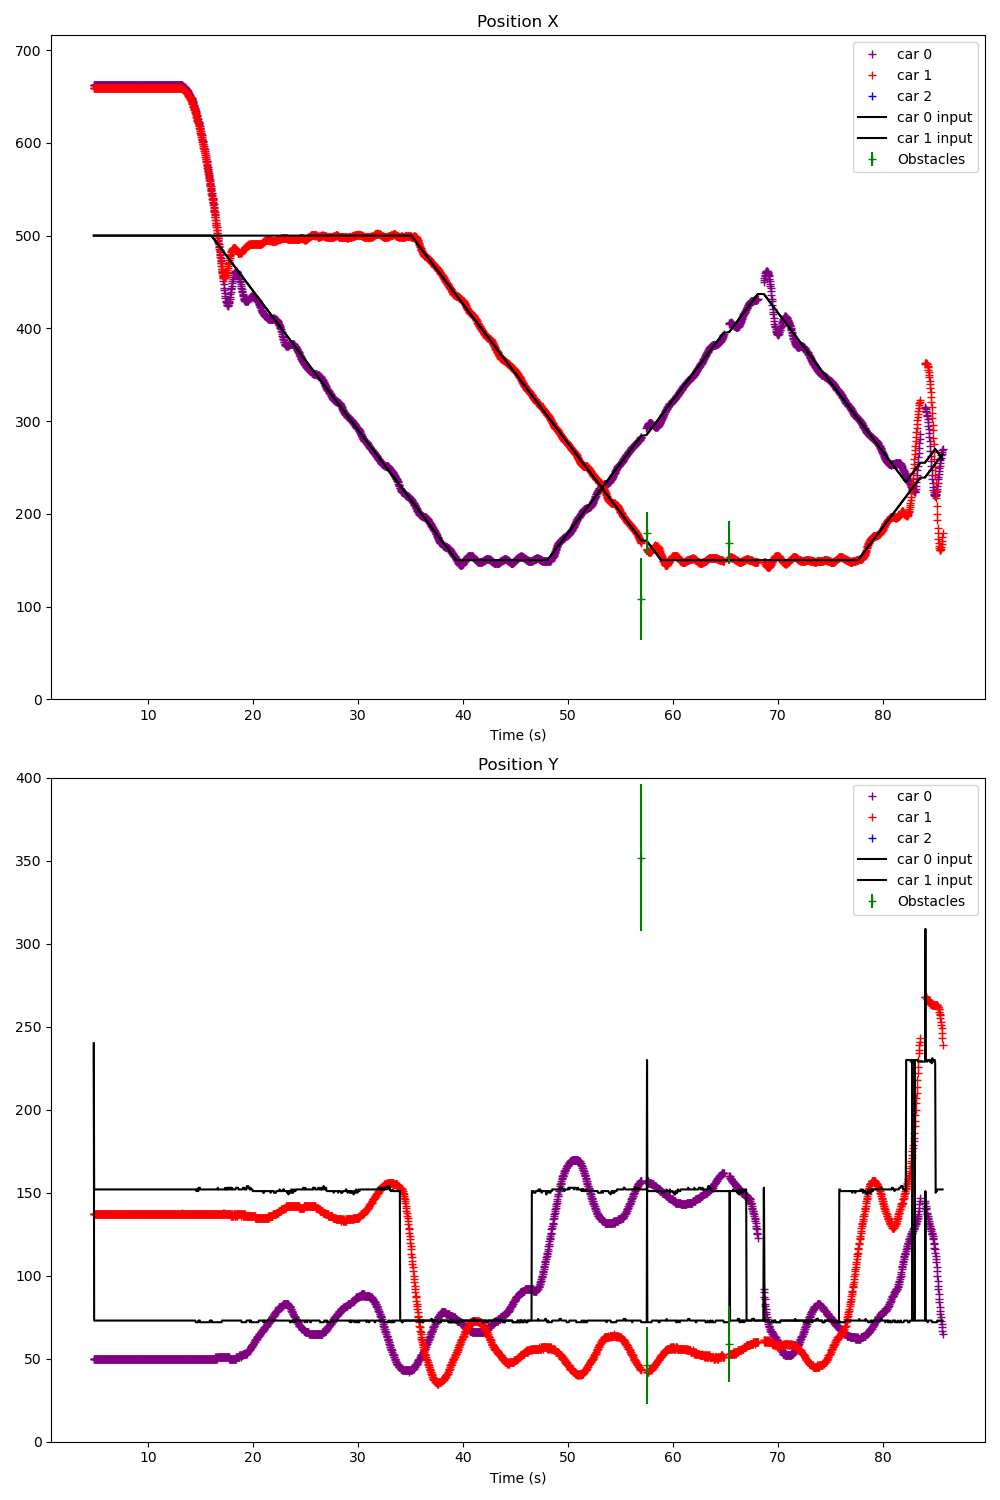

Source data for this figure (header and first rows):
Time (s); ; car_position; ; input; ; command; ; treadmill; ; obstacles; 
4.834; ; 0; 662; 50; -1; 0; 0; 1; 659; 137; -6; 0; 0; ; 300; 200; ; 0; 0; ; ; 
4.853; ; 0; 662; 50; -1; 0; 0; 1; 659; 137; -7; 0; 0; ; 0; 500; 240; 1; 500; 240; ; 0; 0
4.888; ; 0; 662; 50; -1; 0; 0; 1; 659; 137; -8; 0; 0; ; 0; 500; 73; 1; 500; 152; ; 0; 0
4.920; ; 0; 662; 50; 0; 0; 0; 1; 659; 137; -8; 0; 0; ; 0; 500; 73; 1; 500; 152; ; 0; 0
4.953; ; 0; 662; 50; -1; 0; 0; 1; 659; 137; -7; 0; 0; ; 0; 500; 73; 1; 500; 152; ; 0; 0
4.995; ; 0; 662; 50; 0; 0; 0; 1; 659; 137; -7; 0; 0; ; 0; 500; 73; 1; 500; 152; ; 0; 0
5.029; ; 0; 662; 50; -1; 0; 0; 1; 659; 137; -8; 0; 0; ; 0; 500; 73; 1; 500; 152; ; 0; 0
5.058; ; 0; 662; 50; 0; 0; 0; 1; 659; 137; -7; 0; 0; ; 0; 500; 73; 1; 500; 152; ; 0; 0
5.091; ; 0; 662; 50; -1; 0; 0; 1; 659; 137; -7; 0; 0; ; 0; 500; 73; 1; 500; 152; ; 0; 0
5.123; ; 0; 662; 50; 0; 0; 0; 1; 659; 137; -7; 0; 0; ; 0; 500; 73; 1; 500; 152; ; 0; 0
5.157; ; 0; 662; 50; 0; 0; 0; 1; 659; 137; -7; 0; 0; ; 0; 500; 73; 1; 500; 152; ; 0; 0
5.194; ; 0; 662; 50; 0; 0; 0; 1; 659; 137; -7; 0; 0; ; 0; 500; 73; 1; 500; 152; ; 0; 0
5.224; ; 0; 662; 50; 0; 0; 0; 1; 659; 137; -6; 0; 0; ; 0; 500; 73; 1; 500; 152; ; 0; 0
5.255; ; 0; 662; 50; 0; 0; 0; 1; 659; 137; -8; 0; 0; ; 0; 500; 73; 1; 500; 152; ; 0; 0
5.293; ; 0; 662; 50; -1; 0; 0; 1; 659; 137; -8; 0; 0; ; 0; 500; 73; 1; 500; 152; ; 0; 0
5.325; ; 0; 662; 50; 0; 0; 0; 1; 659; 137; -8; 0; 0; ; 0; 500; 73; 1; 500; 152; ; 0; 0
5.358; ; 0; 662; 50; -1; 0; 0; 1; 659; 137; -7; 0; 0; ; 0; 500; 73; 1; 500; 152; ; 0; 0
5.394; ; 0; 662; 50; 0; 0; 0; 1; 659; 137; -7; 0; 0; ; 0; 500; 73; 1; 500; 152; ; 0; 0
5.424; ; 0; 662; 50; -2; 0; 0; 1; 659; 137; -8; 0; 0; ; 0; 500; 73; 1; 500; 152; ; 0; 0
5.457; ; 0; 662; 50; -1; 0; 0; 1; 659; 137; -6; 0; 0; ; 0; 500; 73; 1; 500; 152; ; 0; 0
5.493; ; 0; 662; 50; 0; 0; 0; 1; 659; 137; -8; 0; 0; ; 0; 500; 73; 1; 500; 152; ; 0; 0
5.525; ; 0; 662; 50; 0; 0; 0; 1; 659; 137; -8; 0; 0; ; 0; 500; 73; 1; 500; 152; ; 0; 0
5.556; ; 0; 662; 50; -1; 0; 0; 1; 659; 137; -8; 0; 0; ; 0; 500; 73; 1; 500; 152; ; 0; 0
5.588; ; 0; 662; 50; -1; 0; 0; 1; 659; 137; -8; 0; 0; ; 0; 500; 73; 1; 500; 152; ; 0; 0
5.620; ; 0; 662; 50; -1; 0; 0; 1; 659; 137; -6; 0; 0; ; 0; 500; 73; 1; 500; 152; ; 0; 0
5.654; ; 0; 662; 50; 0; 0; 0; 1; 659; 137; -7; 0; 0; ; 0; 500; 73; 1; 500; 152; ; 0; 0
5.692; ; 0; 662; 50; 0; 0; 0; 1; 659; 137; -8; 0; 0; ; 0; 500; 73; 1; 500; 152; ; 0; 0
5.725; ; 0; 662; 50; -2; 0; 0; 1; 659; 137; -7; 0; 0; ; 0; 500; 73; 1; 500; 152; ; 0; 0
5.756; ; 0; 662; 50; -1; 0; 0; 1; 659; 137; -8; 0; 0; ; 0; 500; 73; 1; 500; 152; ; 0; 0
5.791; ; 0; 662; 50; -1; 0; 0; 1; 659; 137; -8; 0; 0; ; 0; 500; 73; 1; 500; 152; ; 0; 0
5.824; ; 0; 662; 50; 0; 0; 0; 1; 659; 137; -8; 0; 0; ; 0; 500; 73; 1; 500; 152; ; 0; 0
5.856; ; 0; 662; 50; -1; 0; 0; 1; 659; 137; -8; 0; 0; ; 0; 500; 73; 1; 500; 152; ; 0; 0
5.893; ; 0; 662; 50; 0; 0; 0; 1; 659; 137; -8; 0; 0; ; 0; 500; 73; 1; 500; 152; ; 0; 0
5.926; ; 0; 662; 50; 0; 0; 0; 1; 659; 137; -8; 0; 0; ; 0; 500; 73; 1; 500; 152; ; 0; 0
5.957; ; 0; 662; 50; -1; 0; 0; 1; 659; 137; -7; 0; 0; ; 0; 500; 73; 1; 500; 152; ; 0; 0
5.994; ; 0; 662; 50; -1; 0; 0; 1; 659; 137; -8; 0; 0; ; 0; 500; 73; 1; 500; 152; ; 0; 0
6.026; ; 0; 662; 50; -1; 0; 0; 1; 659; 137; -9; 0; 0; ; 0; 500; 73; 1; 500; 152; ; 0; 0
6.057; ; 0; 662; 50; -1; 0; 0; 1; 659; 137; -8; 0; 0; ; 0; 500; 73; 1; 500; 152; ; 0; 0
6.094; ; 0; 662; 50; -1; 0; 0; 1; 659; 137; -6; 0; 0; ; 0; 500; 73; 1; 500; 152; ; 0; 0
6.126; ; 0; 662; 50; -2; 0; 0; 1; 659; 137; -7; 0; 0; ; 0; 500; 73; 1; 500; 152; ; 0; 0
6.157; ; 0; 662; 50; 0; 0; 0; 1; 659; 137; -9; 0; 0; ; 0; 500; 73; 1; 500; 152; ; 0; 0
6.193; ; 0; 662; 50; -1; 0; 0; 1; 659; 137; -8; 0; 0; ; 0; 500; 73; 1; 500; 152; ; 0; 0
6.226; ; 0; 662; 50; 0; 0; 0; 1; 659; 137; -8; 0; 0; ; 0; 500; 73; 1; 500; 152; ; 0; 0
6.256; ; 0; 662; 50; 0; 0; 0; 1; 659; 137; -8; 0; 0; ; 0; 500; 73; 1; 500; 152; ; 0; 0
6.293; ; 0; 662; 50; -1; 0; 0; 1; 659; 137; -8; 0; 0; ; 0; 500; 73; 1; 500; 152; ; 0; 0
6.325; ; 0; 662; 50; 0; 0; 0; 1; 659; 137; -7; 0; 0; ; 0; 500; 73; 1; 500; 152; ; 0; 0
6.357; ; 0; 662; 50; -1; 0; 0; 1; 659; 137; -8; 0; 0; ; 0; 500; 73; 1; 500; 152; ; 0; 0
6.393; ; 0; 662; 50; 0; 0; 0; 1; 659; 137; -7; 0; 0; ; 0; 500; 73; 1; 500; 152; ; 0; 0
6.425; ; 0; 662; 50; 0; 0; 0; 1; 659; 137; -8; 0; 0; ; 0; 500; 73; 1; 500; 152; ; 0; 0
6.457; ; 0; 662; 50; 0; 0; 0; 1; 659; 137; -8; 0; 0; ; 0; 500; 73; 1; 500; 152; ; 0; 0
6.493; ; 0; 662; 50; -1; 0; 0; 1; 659; 137; -8; 0; 0; ; 0; 500; 73; 1; 500; 152; ; 0; 0
6.525; ; 0; 662; 50; -1; 0; 0; 1; 659; 137; -7; 0; 0; ; 0; 500; 73; 1; 500; 152; ; 0; 0
6.557; ; 0; 662; 50; -1; 0; 0; 1; 659; 137; -8; 0; 0; ; 0; 500; 73; 1; 500; 152; ; 0; 0
6.593; ; 0; 662; 50; -1; 0; 0; 1; 659; 137; -8; 0; 0; ; 0; 500; 73; 1; 500; 152; ; 0; 0
6.628; ; 0; 662; 50; 0; 0; 0; 1; 659; 137; -8; 0; 0; ; 0; 500; 73; 1; 500; 152; ; 0; 0
6.649; ; 0; 662; 50; -1; 0; 0; 1; 659; 137; -8; 0; 0; ; 0; 500; 73; 1; 500; 152; ; 0; 0
6.685; ; 0; 662; 50; 0; 0; 0; 1; 659; 137; -8; 0; 0; ; 0; 500; 73; 1; 500; 152; ; 0; 0
6.723; ; 0; 662; 50; -1; 0; 0; 1; 659; 137; -7; 0; 0; ; 0; 500; 73; 1; 500; 152; ; 0; 0
6.756; ; 0; 662; 50; -1; 0; 0; 1; 659; 137; -7; 0; 0; ; 0; 500; 73; 1; 500; 152; ; 0; 0
6.793; ; 0; 662; 50; -1; 0; 0; 1; 659; 137; -7; 0; 0; ; 0; 500; 73; 1; 500; 152; ; 0; 0
... 2,310 more rows
